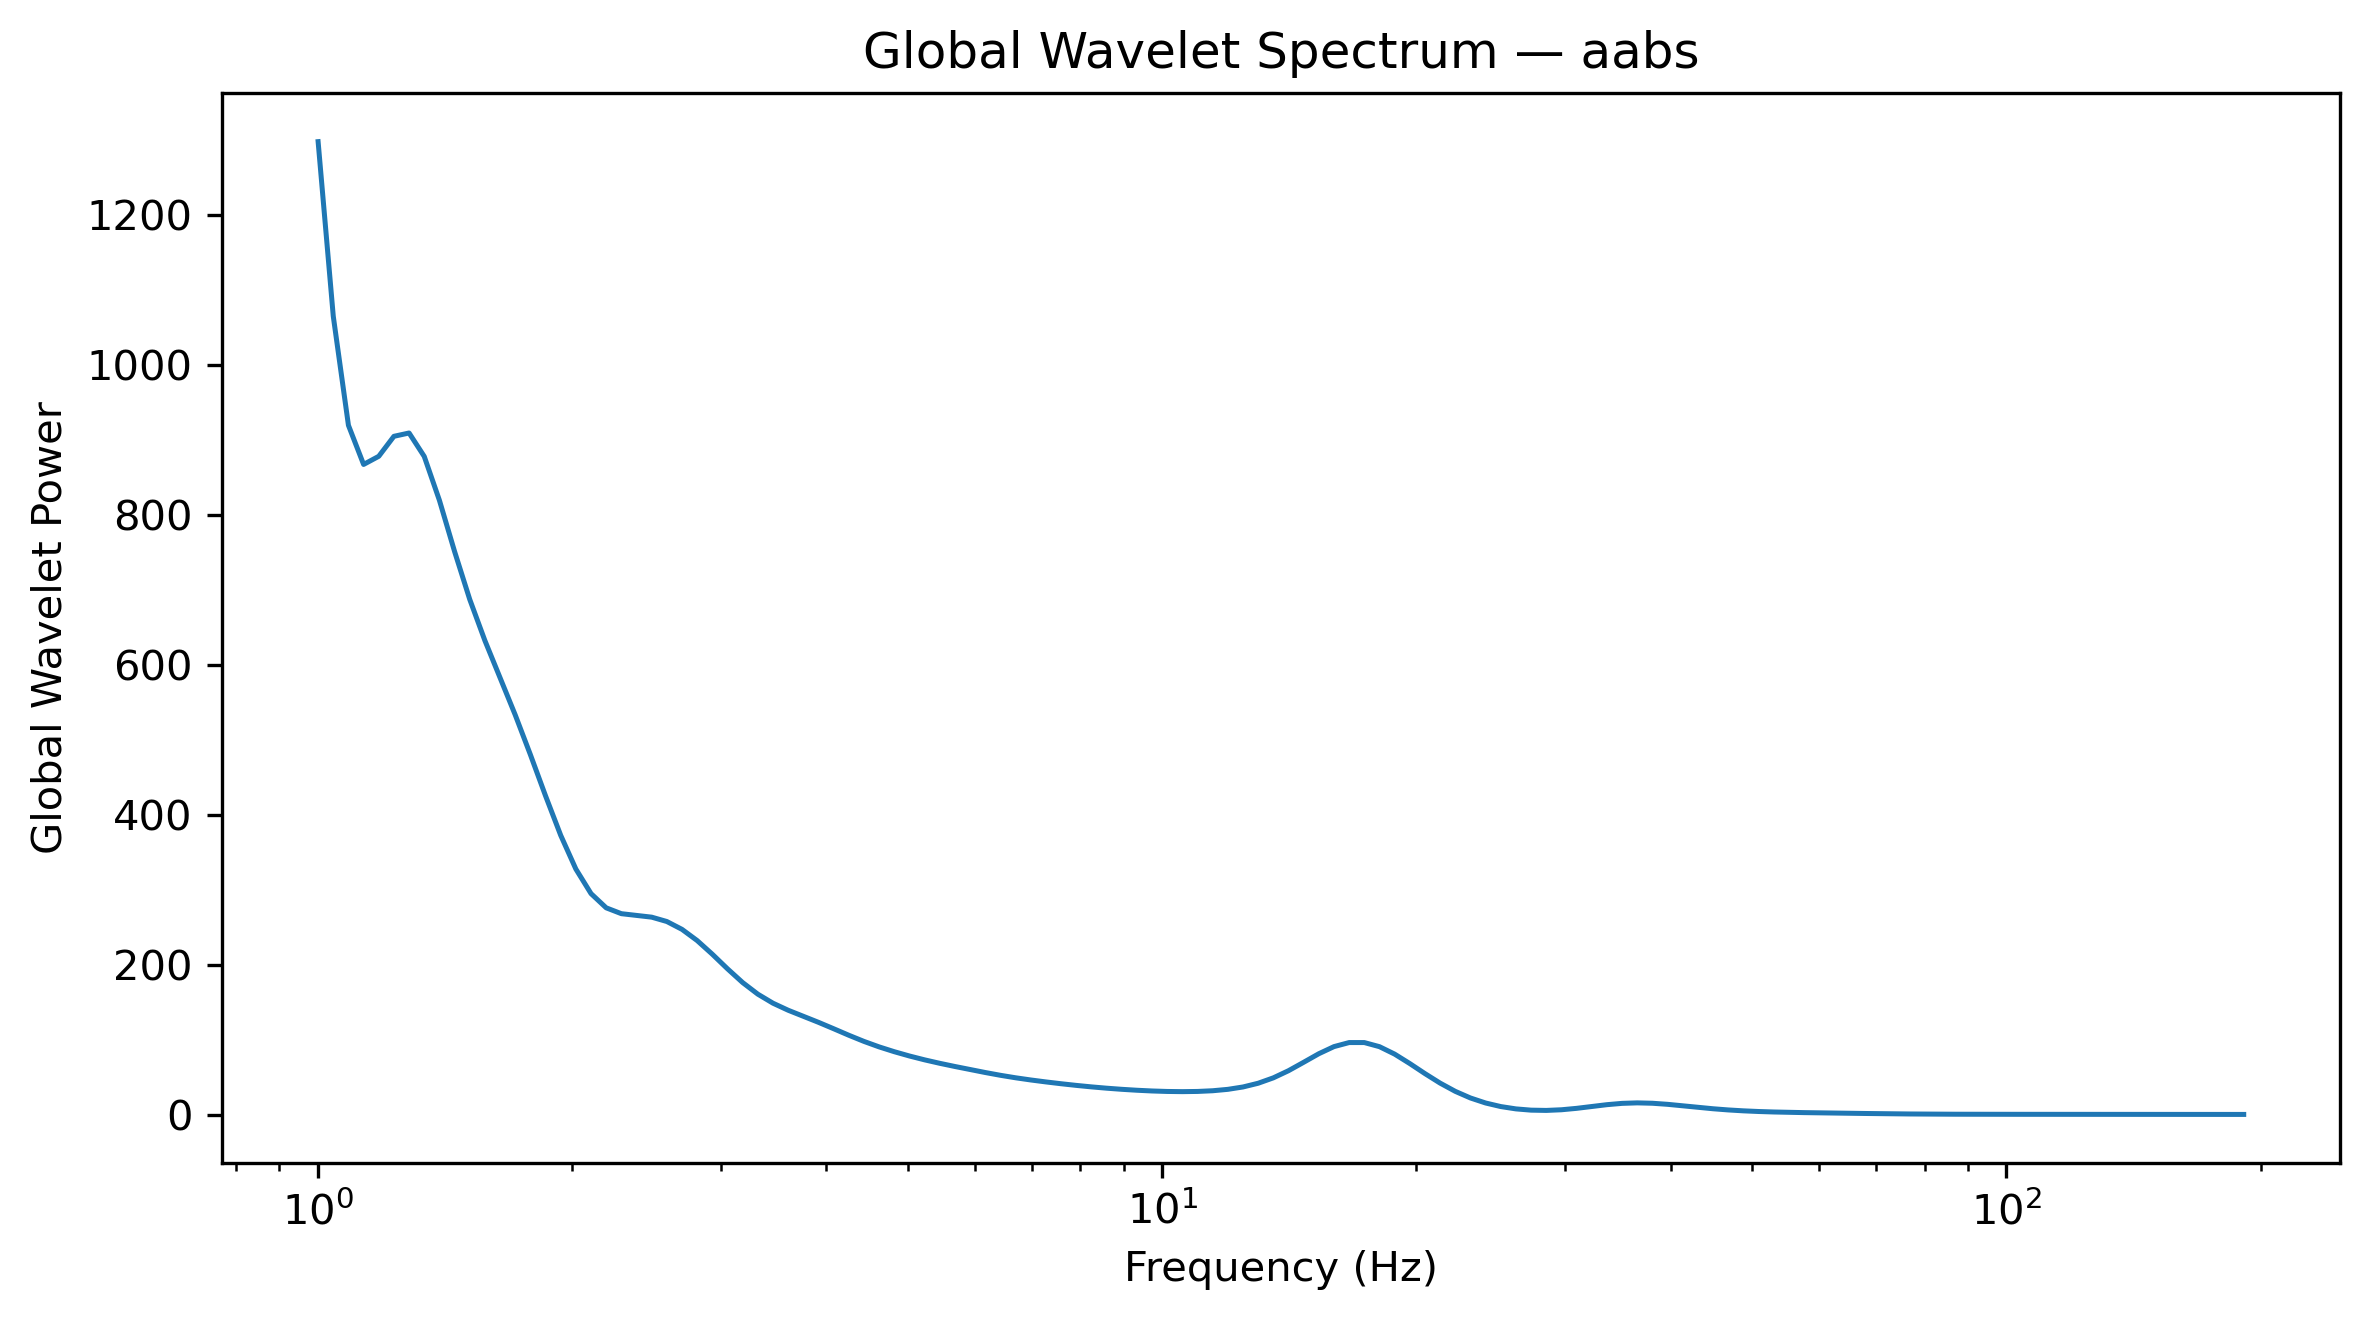

Values plotted in this chart, from the file beside it:
Frequency_Hz, GlobalWaveletPower, GlobalWaveletAmplitude
1.0, 1299, 36.04
1.042, 1066, 32.64
1.086, 919.9, 30.33
1.132, 867.7, 29.46
1.18, 878.6, 29.64
1.23, 905.2, 30.09
1.282, 909.7, 30.16
1.336, 878.4, 29.64
1.392, 819.8, 28.63
1.451, 751.5, 27.41
1.512, 687.6, 26.22
1.576, 632.6, 25.15
1.643, 583.1, 24.15
1.712, 533.4, 23.1
1.784, 480.4, 21.92
1.86, 425.4, 20.62
1.938, 372.7, 19.3
2.02, 327.7, 18.1
2.105, 294.9, 17.17
2.194, 275.9, 16.61
2.287, 268.1, 16.37
2.383, 265.8, 16.3
2.484, 263.5, 16.23
2.589, 257.6, 16.05
2.698, 247.2, 15.72
2.812, 232.2, 15.24
2.931, 214, 14.63
3.055, 194.5, 13.95
3.183, 176.2, 13.27
3.318, 160.7, 12.68
3.458, 148.6, 12.19
3.604, 139.2, 11.8
3.756, 131.1, 11.45
3.915, 123.1, 11.09
4.08, 114.6, 10.7
4.252, 105.9, 10.29
4.432, 97.63, 9.881
4.619, 90.31, 9.503
4.814, 83.88, 9.159
5.017, 78.15, 8.84
5.229, 73.01, 8.544
5.45, 68.39, 8.27
5.68, 64.14, 8.009
5.92, 60.07, 7.75
6.17, 56.11, 7.49
6.43, 52.39, 7.238
6.702, 49.07, 7.005
6.985, 46.16, 6.794
7.28, 43.54, 6.599
7.587, 41.13, 6.414
7.908, 38.92, 6.239
8.241, 36.93, 6.077
8.589, 35.19, 5.932
8.952, 33.69, 5.804
9.33, 32.44, 5.696
9.724, 31.47, 5.61
10.13, 30.82, 5.552
10.56, 30.58, 5.53
11.01, 30.84, 5.553
11.47, 31.78, 5.637
... 68 more rows
